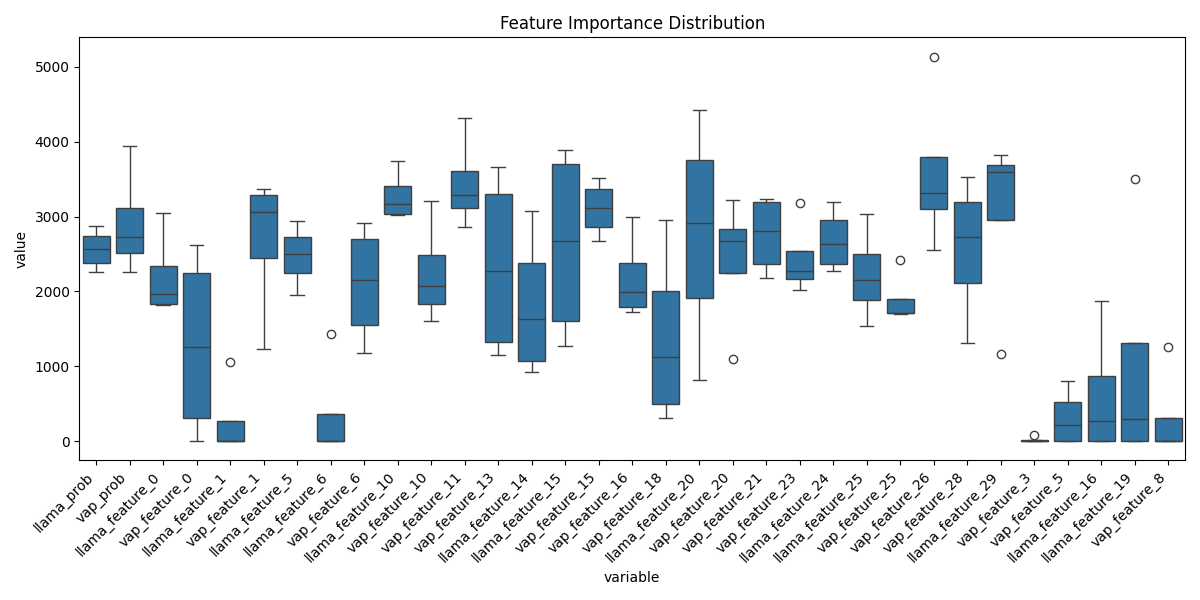

Data behind this chart, as committed beside it:
, mean, std
vap_feature_26, 3582, 1097
vap_feature_11, 3436, 624.4
llama_feature_10, 3273, 335.4
vap_feature_15, 3104, 381.4
llama_feature_29, 3044, 1261
vap_prob, 2911, 725.7
llama_feature_20, 2767, 1568
vap_feature_21, 2756, 530.2
llama_feature_24, 2687, 429.6
vap_feature_1, 2679, 993.3
llama_feature_15, 2629, 1326
vap_feature_28, 2575, 968
llama_prob, 2567, 277.6
llama_feature_5, 2477, 422.7
vap_feature_23, 2440, 513.2
vap_feature_20, 2413, 916.7
vap_feature_13, 2341, 1263
vap_feature_10, 2240, 700.8
llama_feature_25, 2225, 630.8
llama_feature_0, 2203, 582.1
vap_feature_16, 2180, 579.9
vap_feature_6, 2101, 815.1
llama_feature_19, 2044, 2064
vap_feature_25, 1890, 356.6
llama_feature_14, 1818, 996.1
vap_feature_0, 1716, 1164
llama_feature_6, 1437, 
vap_feature_18, 1379, 1210
vap_feature_8, 1252, 
llama_feature_16, 1204, 937.9
llama_feature_1, 1054, 
vap_feature_5, 413.6, 397.8
vap_feature_3, 43.81, 59.89
